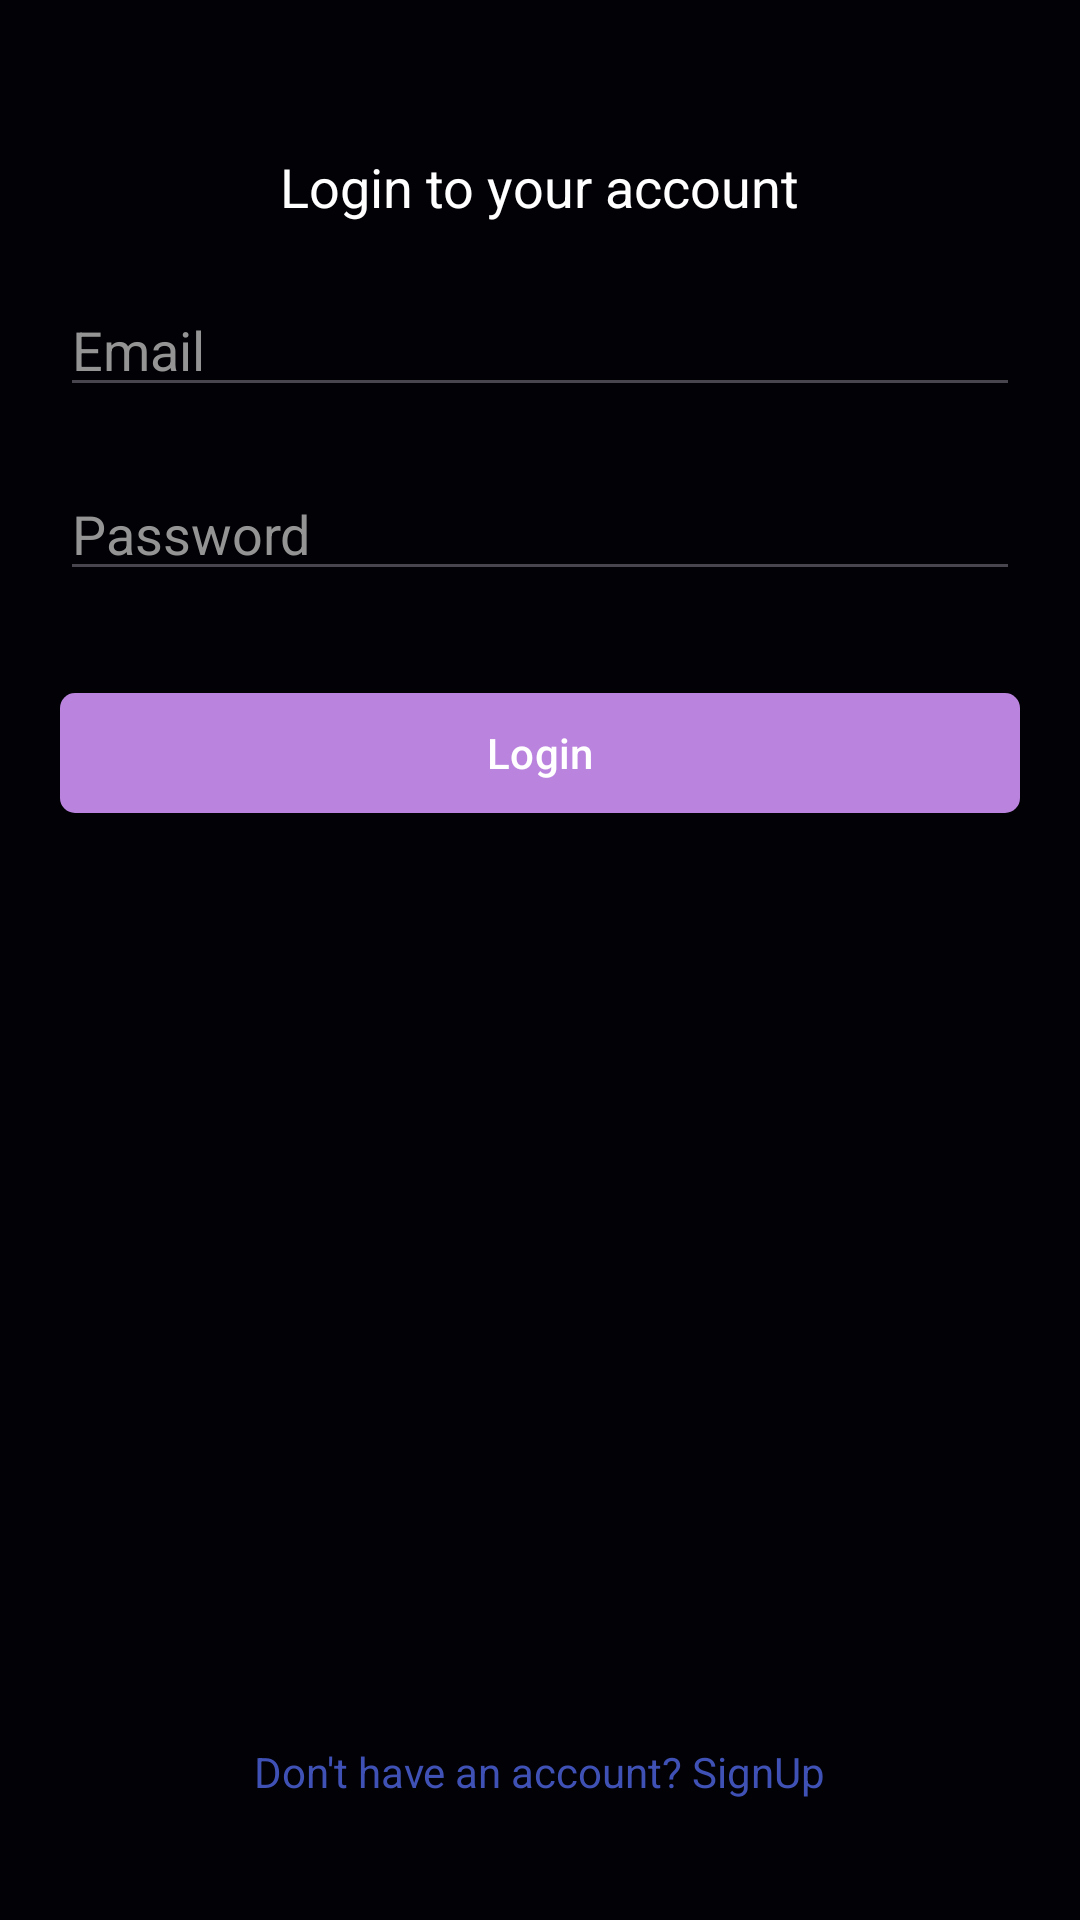

Write the Android layout XML for this screen, with the resource values it uses.
<!-- AndroidManifest.xml: application theme Theme.IteneraySystem -->
<!-- res/layout/activity_verify_otp.xml -->
<?xml version="1.0" encoding="utf-8"?>
<RelativeLayout xmlns:android="http://schemas.android.com/apk/res/android"
    xmlns:app="http://schemas.android.com/apk/res-auto"
    xmlns:tools="http://schemas.android.com/tools"
    android:layout_width="match_parent"
    android:layout_height="match_parent"
    android:background="@color/dark"
    tools:context=".VerifyOTP">

    <TextView
        android:layout_width="wrap_content"
        android:layout_height="wrap_content"
        android:layout_centerHorizontal="true"
        android:layout_marginTop="50dp"
        android:textColor="@color/white"
        android:textSize="18sp"
        android:text="Login to your account"
        android:id="@+id/verify_txt"/>

    <EditText
        android:layout_width="match_parent"
        android:layout_height="wrap_content"
        android:layout_below="@+id/verify_txt"
        android:layout_marginTop="20dp"
        android:layout_marginStart="20dp"
        android:layout_marginEnd="20dp"
        android:id="@+id/email"
        android:textColor="@color/white"
        android:hint="Email"
        android:inputType="textEmailAddress"
        android:textColorHint="#959494"/>

    <EditText
        android:layout_width="match_parent"
        android:layout_height="wrap_content"
        android:layout_below="@+id/email"
        android:layout_marginTop="20dp"
        android:layout_marginStart="20dp"
        android:layout_marginEnd="20dp"
        android:id="@+id/password"
        android:inputType="textPassword"
        android:textColor="@color/white"
        android:hint="Password"
        android:textColorHint="#959494"/>

    <com.google.android.material.button.MaterialButton
        android:layout_width="match_parent"
        android:layout_height="wrap_content"
        android:layout_below="@+id/password"
        android:layout_marginTop="30dp"
        android:layout_marginStart="20dp"
        android:layout_marginEnd="20dp"
        app:cornerRadius="5dp"
        android:text="Login"
        app:backgroundTint="@color/purple"
        android:id="@+id/login_btn"/>


    <TextView
        android:layout_width="wrap_content"
        android:layout_height="wrap_content"
        android:textColor="#3F51B5"
        android:layout_alignParentBottom="true"
        android:layout_centerHorizontal="true"
        android:layout_marginBottom="40dp"
        android:id="@+id/signup_txt"
        android:text="Don't have an account? SignUp"/>


</RelativeLayout>
<!-- resources referenced by this layout -->
<resources>
  <color name="dark">#020206</color>
  <color name="purple">#BA83DE</color>
  <color name="white">#FFFFFFFF</color>
  <style name="Theme.IteneraySystem" parent="Base.Theme.IteneraySystem" />
  <style name="Base.Theme.IteneraySystem" parent="Theme.Material3.DayNight.NoActionBar">
          
          
          <item name="colorPrimary">@color/grey</item>
  
  
      </style>
  <color name="grey">#1E1E1E</color>
</resources>
